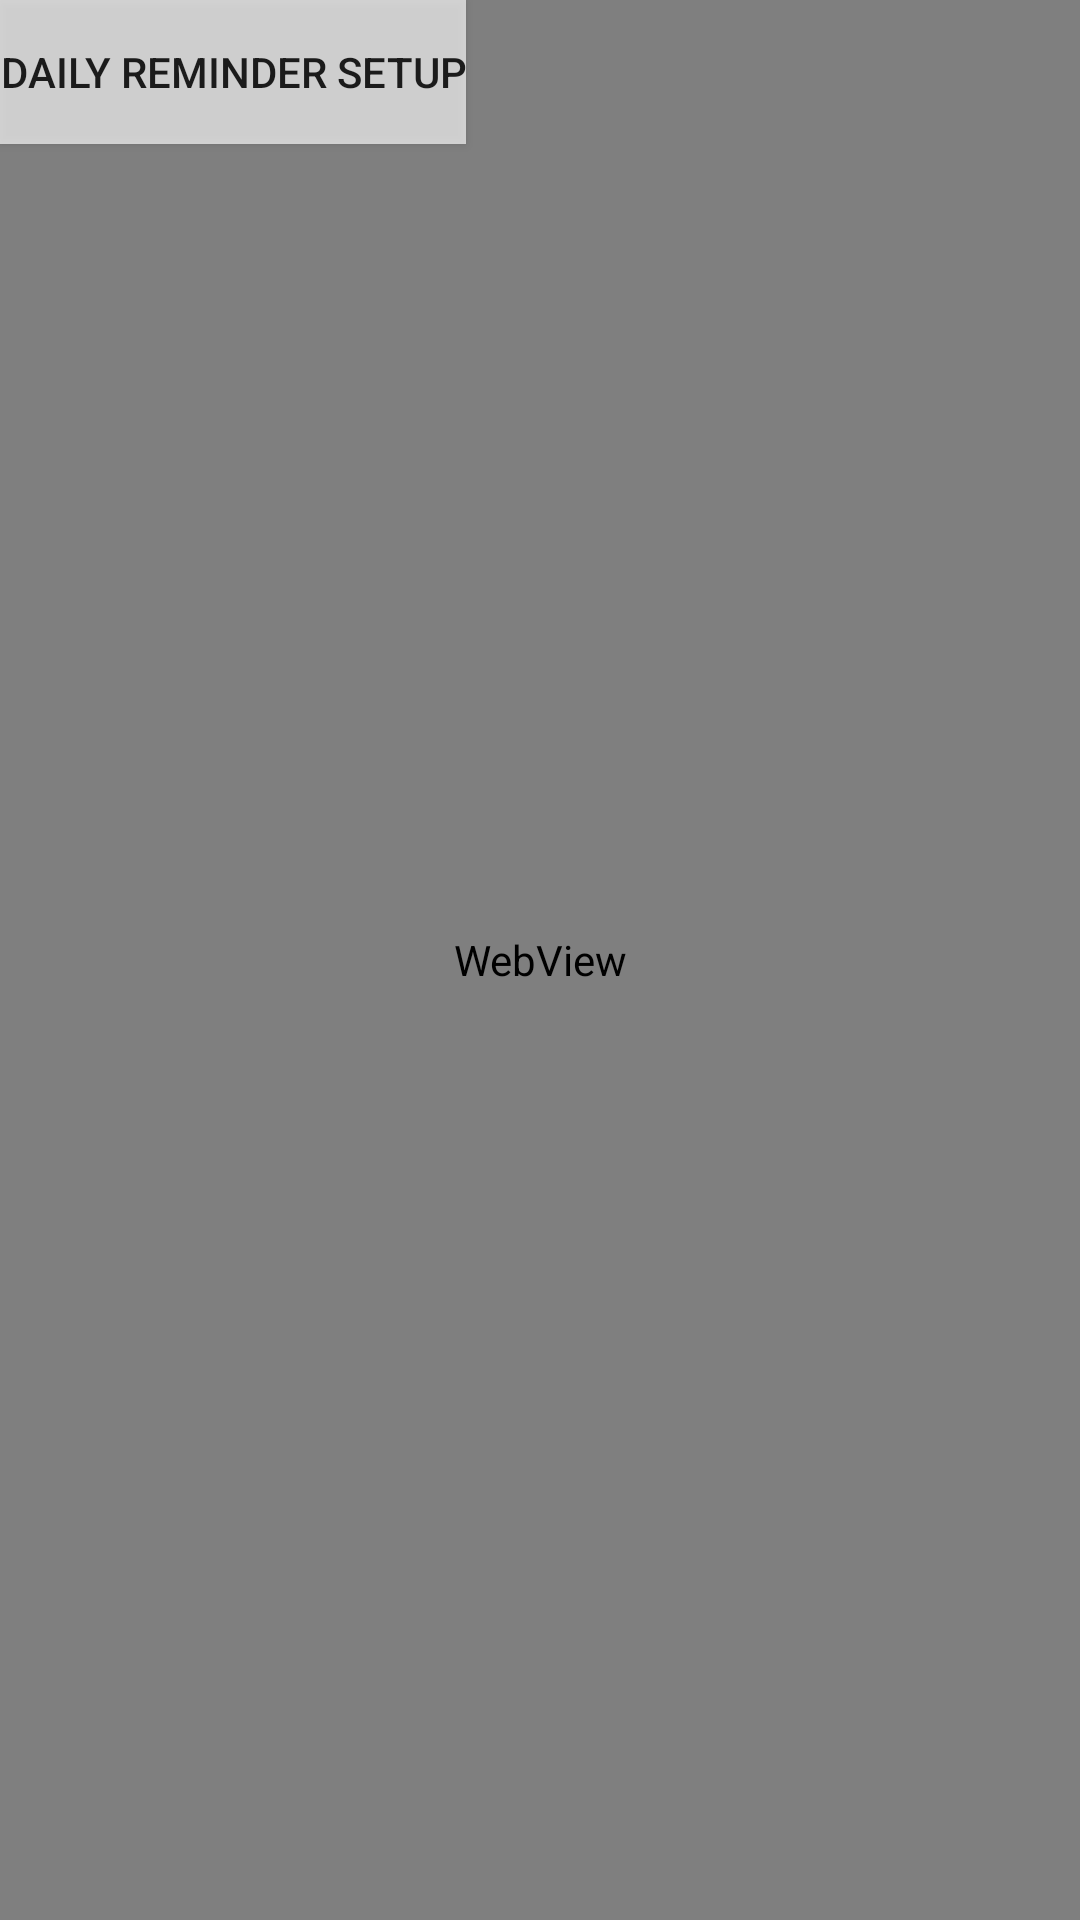

Layout XML and referenced resources for this Android screen:
<!-- AndroidManifest.xml: activity theme Theme.AppCompat.Light.DarkActionBar -->
<!-- res/layout/activity_main.xml -->
<?xml version="1.0" encoding="utf-8"?>

<FrameLayout xmlns:android="http://schemas.android.com/apk/res/android"
    xmlns:app="http://schemas.android.com/apk/res-auto"
    xmlns:tools="http://schemas.android.com/tools"
    android:layout_width="match_parent"
    android:layout_height="match_parent"
    tools:context=".MainActivity">


    <WebView
        android:id="@+id/wv"
        android:layout_width="match_parent"
        android:layout_height="match_parent">

    </WebView>

    <Button
        android:id="@+id/setupBtn"
        android:layout_width="wrap_content"
        android:layout_height="wrap_content"
        android:background="#aaffffff"
        android:text="@string/daily_reminder_setup" />

</FrameLayout>
<!-- resources referenced by this layout -->
<resources>
  <string name="daily_reminder_setup">daily reminder setup</string>
</resources>
